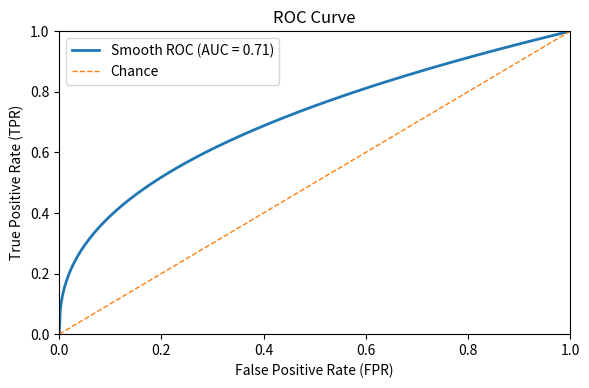

This figure's Python source:
import numpy as np
import matplotlib.pyplot as plt
from pathlib import Path

def plot_quadratic_roc_from_auc(
    auc: float = 0.71,
    out_roc: Path = Path("ROC_quadratic_smooth_AUC_0p71.png"),
    show_empirical: bool = False
):
    """
    Draw a *purely illustrative* smooth ROC curve from a single AUC value using:
        y = x^k,  (0<=x<=1)
    This curve:
      - starts at (0,0) and ends at (1,1)
      - is smooth and monotone
      - has exact AUC = 1/(k+1)

    Given AUC, we set:
        k = (1/AUC) - 1

    For AUC=0.71, k≈0.40845 (concave curve above chance).
    """

    auc = float(auc)
    if not (0.5 < auc < 1.0):
        raise ValueError("AUC must be between 0.5 and 1.0 for a meaningful ROC above chance.")

    k = (1.0 / auc) - 1.0

    x = np.linspace(0.0, 1.0, 500)
    y = np.power(x, k)

    fig = plt.figure(figsize=(6, 4), dpi=200)
    ax = plt.gca()

    # Smooth ROC from AUC
    ax.plot(x, y, linewidth=2, label=f"Smooth ROC (AUC = {auc:.2f})")

    # Chance line
    ax.plot([0, 1], [0, 1], linestyle="--", linewidth=1, label="Chance")

    ax.set_xlim(0, 1)
    ax.set_ylim(0, 1)
    ax.set_xlabel("False Positive Rate (FPR)")
    ax.set_ylabel("True Positive Rate (TPR)")
    ax.set_title("ROC Curve")
    ax.legend(frameon=True, loc="best")

    plt.tight_layout()
    plt.savefig(out_roc, bbox_inches="tight")
    plt.show()


# Example usage:
plot_quadratic_roc_from_auc(
    auc=0.71,
    out_roc=Path("ROC_quadratic_smooth_AUC_0p71.png")
)
